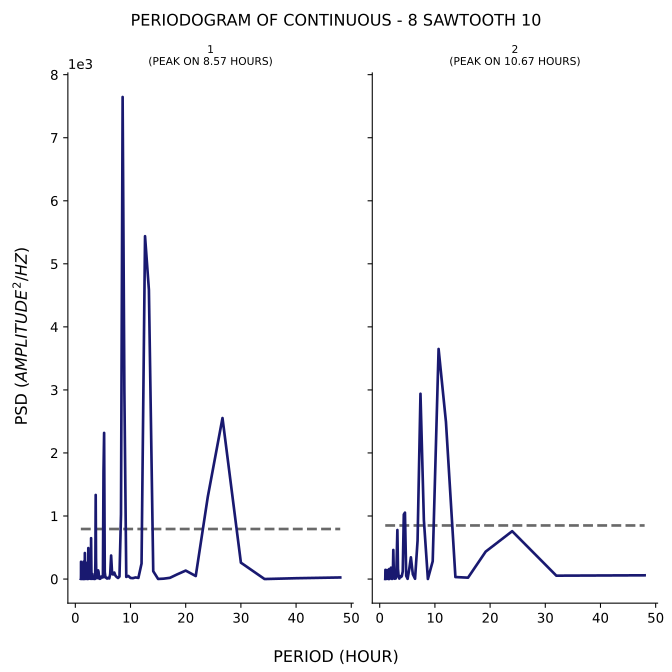

Data behind this chart, as committed beside it:
test, period, psd
1, 48.0, 25.07
1, 40.0, 13.03
1, 34.29, 0.2121
1, 30.0, 259.7
1, 26.67, 2554
1, 24.0, 1303
1, 21.82, 47.89
1, 20.0, 134.1
1, 18.46, 74.37
1, 17.14, 19.34
1, 16.0, 6.256
1, 15.0, 1.582
1, 14.12, 124.4
1, 13.33, 4586
1, 12.63, 5438
1, 12.0, 246
1, 11.43, 18.42
1, 10.91, 25.4
1, 10.43, 14.31
1, 10.0, 17.24
1, 9.6, 49.03
1, 9.231, 34.15
1, 8.889, 2973
1, 8.571, 7646
1, 8.276, 1027
1, 8.0, 39.04
1, 7.742, 16.88
1, 7.5, 32.33
1, 7.273, 53.46
1, 7.059, 103
1, 6.857, 71.82
1, 6.667, 80.92
1, 6.486, 373.1
1, 6.316, 76.65
1, 6.154, 9.965
1, 6.0, 21.16
1, 5.854, 8.665
1, 5.714, 8.78
1, 5.581, 25.74
1, 5.455, 24.01
1, 5.333, 109.3
1, 5.217, 2318
1, 5.106, 1706
1, 5.0, 27.11
1, 4.898, 24.43
1, 4.8, 33.66
1, 4.706, 39.93
1, 4.615, 18.59
1, 4.528, 5.528
1, 4.444, 4.545
1, 4.364, 4.375
1, 4.286, 37.19
1, 4.211, 112.1
1, 4.138, 137.6
1, 4.068, 117.9
1, 4.0, 67.03
1, 3.934, 13.51
1, 3.871, 23.74
1, 3.81, 15.42
1, 3.75, 328.3
... 271 more rows
